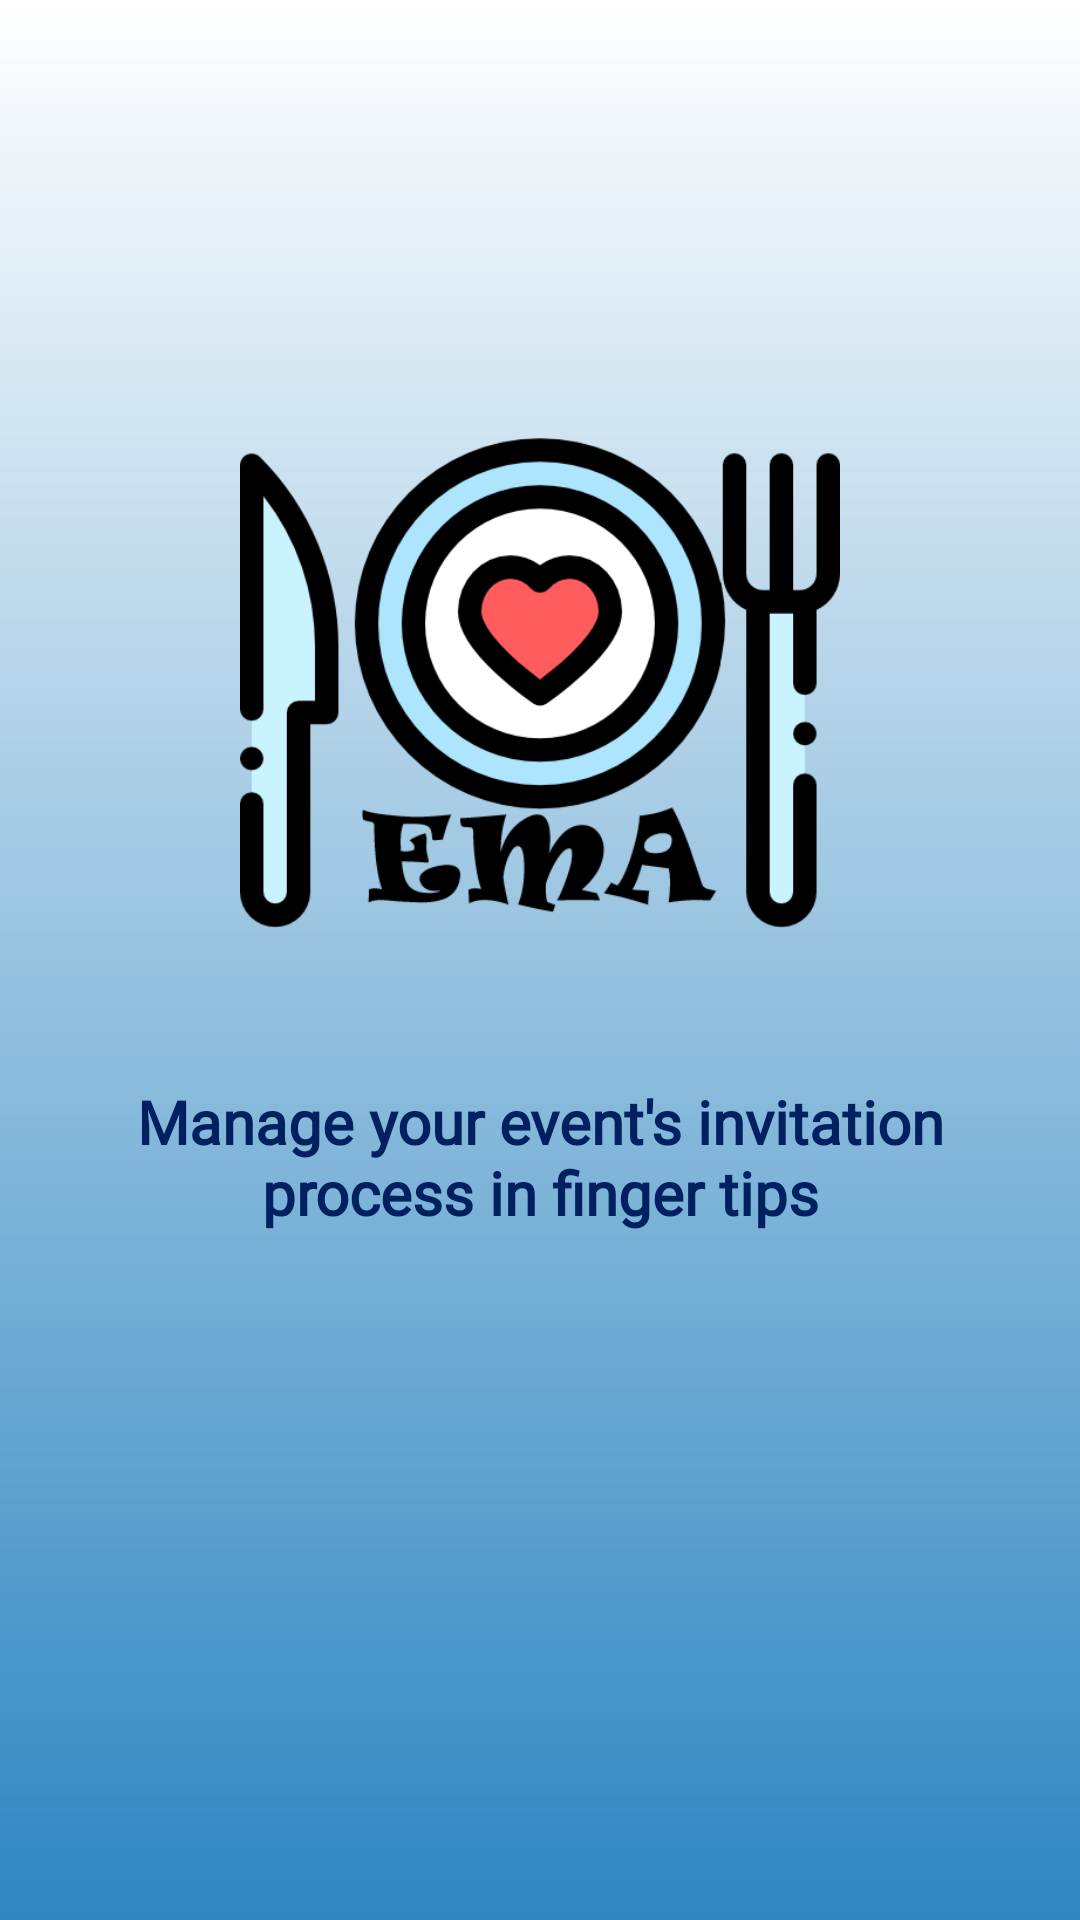

Android layout source for this screen:
<!-- AndroidManifest.xml: application theme AppTheme.NoActionBar -->
<!-- res/layout/activity_welcome.xml -->
<?xml version="1.0" encoding="utf-8"?>
<RelativeLayout xmlns:android="http://schemas.android.com/apk/res/android"
    xmlns:app="http://schemas.android.com/apk/res-auto"
    xmlns:tools="http://schemas.android.com/tools"
    android:layout_width="match_parent"
    android:layout_height="match_parent"
    android:background="@drawable/gradient"
    tools:context=".activityWelcomeSplash"
    android:layout_weight="5.5">

    <ImageView
        android:id="@+id/imageView"
        android:layout_width="match_parent"
        android:layout_height="wrap_content"
        android:layout_marginBottom="280dp"
        android:layout_marginLeft="80dp"
        android:layout_marginRight="80dp"
        android:layout_marginTop="100dp"
        app:srcCompat="@drawable/romanticdinner"
        />

    <TextView
        android:id="@+id/textView"
        android:layout_width="match_parent"
        android:layout_height="wrap_content"
        android:layout_alignParentStart="true"
        android:layout_below="@+id/imageView"
        android:layout_marginTop="-280dp"
        android:layout_marginBottom="10dp"
        android:layout_marginLeft="20dp"
        android:layout_marginRight="20dp"
        android:fontFamily="@font/comic"
        android:text="Manage your event's invitation process in finger tips"
        android:textAlignment="center"
        android:textColor="#012060"
        android:textSize="20sp"
        android:textStyle="bold" />

</RelativeLayout>
<!-- resources referenced by this layout -->
<resources>
  <!-- drawable gradient (drawable) -->
  <?xml version="1.0" encoding="utf-8"?>
  <shape xmlns:android="http://schemas.android.com/apk/res/android"
      android:shape="rectangle">
      <gradient
          android:startColor="#2E86C1"
          android:endColor="#FFFFFF"
          android:angle="90"/>
  </shape>
  <!-- drawable romanticdinner: png bitmap (drawable-v24, 34875 bytes) -->
  <style name="AppTheme.NoActionBar">
          <item name="windowActionBar">false</item>
          <item name="windowNoTitle">true</item>
      </style>
</resources>
